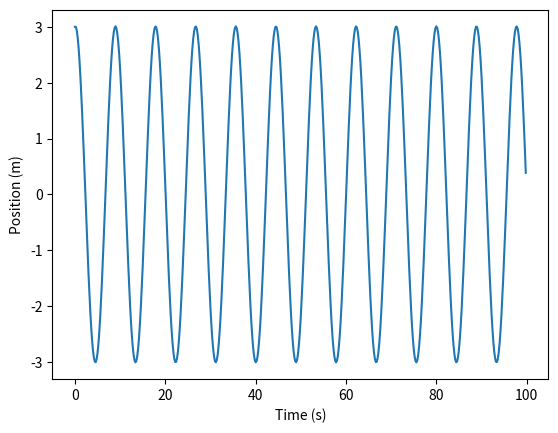

Generate this figure with matplotlib:
# model osilasi harmonik sederhana

# x_1 = x_0 + v_0*h
# v_1 = v_0 - omega^2*x_0*h

import numpy as np
import matplotlib.pyplot as plt

# parameter
x0 = 3.0 # posisi awal (m)
v0 = 0.0 # kecepatan awal (m/s)
Osq = 0.5 # omega^2 (rad/s)^2
h = 0.2 # langkah waktu (s)

# waktu
t = np.arange(0, 100, h)

# posisi awal
x1 = x0 + v0*h

# kecepatan awal
v1 = v0 - Osq*x0*h

# daftar posisi
x = [x0, x1]

for i in range(2, len(t)):
    # x_i = 2*x_(i-1) - x_(i-2) - omega^2*x_(i-1)*h^2
    x.append(2*x[i-1] - x[i-2] - Osq*x[i-1]*h**2)

print(len(t))
print(len(x))

plt.plot(t,x)
plt.xlabel('Time (s)')
plt.ylabel('Position (m)')
plt.show()
